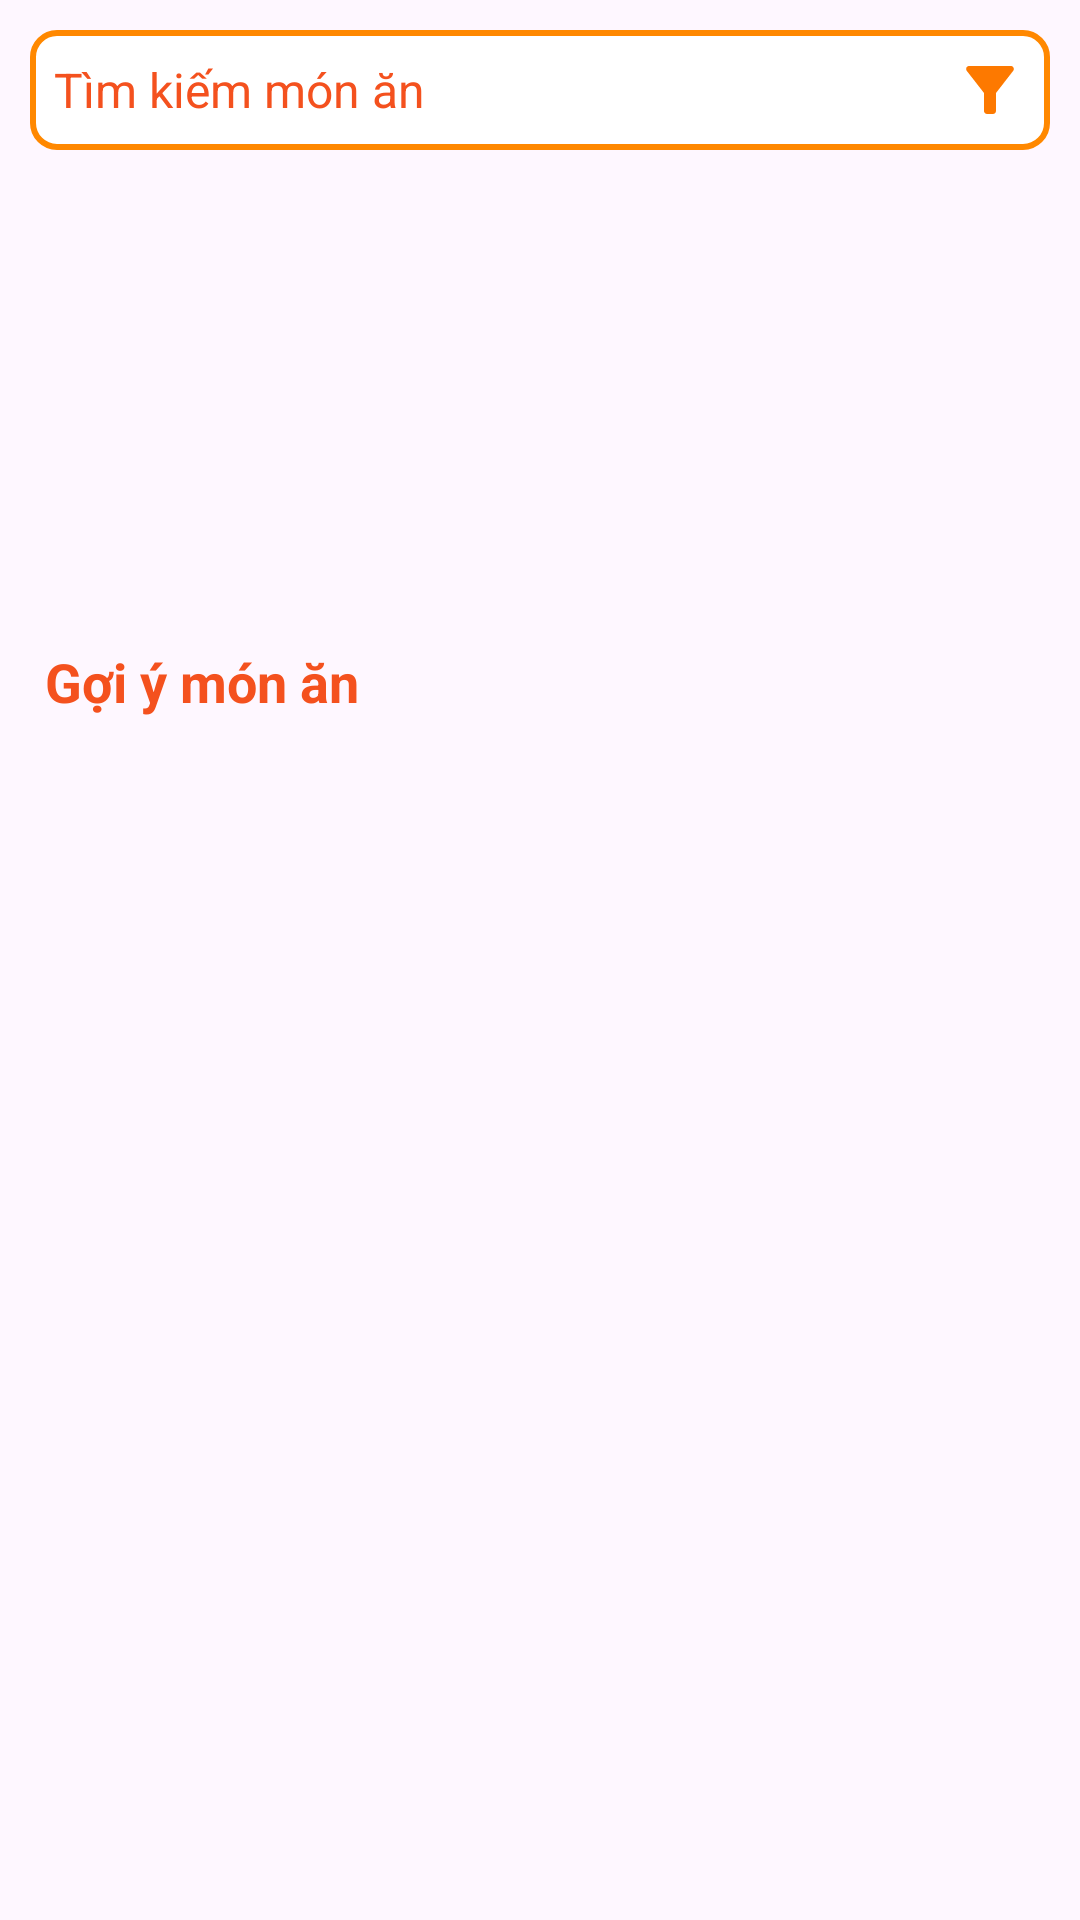

Write the Android layout XML for this screen, with the resource values it uses.
<!-- AndroidManifest.xml: application theme Theme.Testbotom -->
<!-- res/layout/fragment_home.xml -->
<?xml version="1.0" encoding="utf-8"?>
<LinearLayout xmlns:android="http://schemas.android.com/apk/res/android"
    xmlns:app="http://schemas.android.com/apk/res-auto"
    xmlns:tools="http://schemas.android.com/tools"
    android:layout_width="match_parent"
    android:layout_height="match_parent"
    android:orientation="vertical"
    tools:context=".user.MainUser">

    <AutoCompleteTextView
        android:id="@+id/search_items"
        android:layout_width="match_parent"
        android:layout_height="wrap_content"
        android:dropDownHeight="wrap_content"
        android:dropDownVerticalOffset="4dp"
        android:hint="Tìm kiếm món ăn "
        android:padding="8dp"
        android:textColor="#F4511E"
        android:textColorHighlight="#F4511E"
        android:textColorHint="#F4511E"
        android:textSize="16sp"
        android:background="@drawable/edit_search_home"
        android:layout_margin="10dp"
        android:singleLine="true"
        android:maxLines="1"
        android:drawableEnd="@drawable/ic_filter"
        />

   <androidx.viewpager2.widget.ViewPager2
       android:id="@+id/image_viewpager"
       android:layout_width="match_parent"
       android:layout_height="150dp"
       android:layout_gravity="center"
       />

    <TextView
        android:layout_width="match_parent"
        android:layout_height="wrap_content"
        android:layout_marginLeft="10dp"
        android:text="Gợi ý món ăn "
        android:textColor="#F4511E"
        android:textSize="18sp"
        android:padding="5dp"
        android:textStyle="bold" />
    <androidx.recyclerview.widget.RecyclerView
        android:id="@+id/recyclerViewFood"
        android:layout_width="match_parent"
        android:layout_height="match_parent"
       android:layout_margin="12dp"
        />

</LinearLayout>
<!-- resources referenced by this layout -->
<resources>
  <!-- drawable edit_search_home (drawable) -->
  <?xml version="1.0" encoding="utf-8"?>
  <shape xmlns:android="http://schemas.android.com/apk/res/android">
      <solid android:color="@android:color/background_light"/>
      <corners android:radius="8dp"/>
      <stroke
  
          android:width="2dp"
          android:color="@android:color/holo_orange_dark"
          />
  </shape>
  <!-- drawable ic_filter (drawable) -->
  <vector xmlns:android="http://schemas.android.com/apk/res/android" android:height="24dp" android:tint="#FD7900" android:viewportHeight="24" android:viewportWidth="24" android:width="24dp">
        
      <path android:fillColor="@android:color/white" android:pathData="M4.25,5.61C6.27,8.2 10,13 10,13v6c0,0.55 0.45,1 1,1h2c0.55,0 1,-0.45 1,-1v-6c0,0 3.72,-4.8 5.74,-7.39C20.25,4.95 19.78,4 18.95,4H5.04C4.21,4 3.74,4.95 4.25,5.61z"/>
      
  </vector>
  <style name="Theme.Testbotom" parent="Base.Theme.Testbotom" />
  <style name="Base.Theme.Testbotom" parent="Theme.Material3.DayNight.NoActionBar">
          
          
      </style>
</resources>
